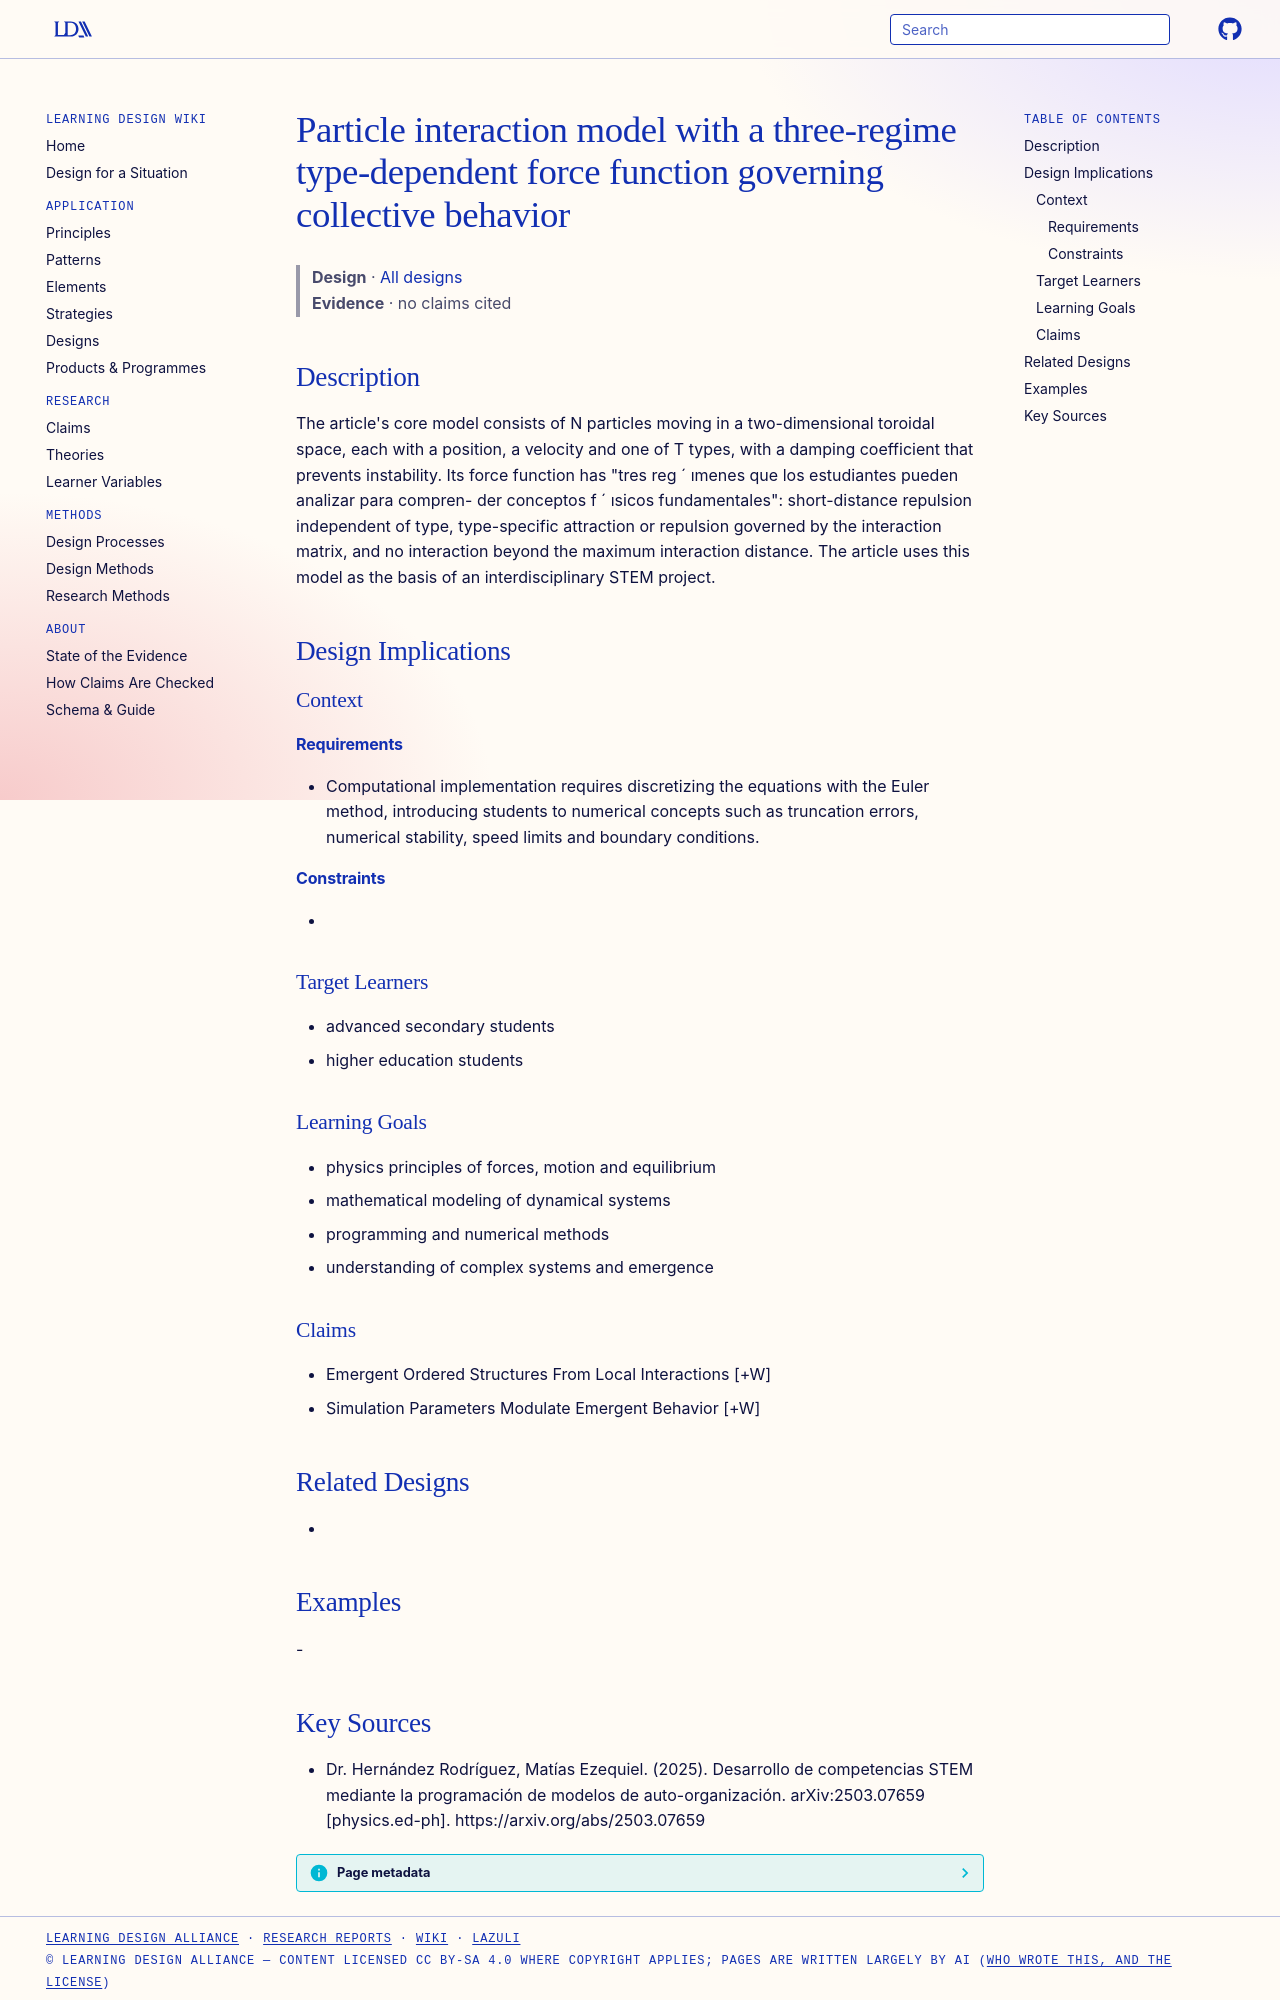

repository: Learning-Design-Alliance/learning-wiki · page: designs/particle-interaction-model-three-regime-force/index.html · generator: mkdocs

---
type: design
id: particle-interaction-model-three-regime-force
title: Particle interaction model with a three-regime type-dependent force function governing collective behavior
description: "The article's core model consists of N particles moving in a two-dimensional toroidal space, each with a position, a velocity and one of T types, with a damping coefficient that prevents instability."
status: review
generated:
  by: "process:settle-candidates"
  at: 2026-11-21
sources:
  - id: dr-hernández-rodríguez-2025
    resource: "https://arxiv.org/abs/2503.07659"
    title: "Dr. Hernández Rodríguez, Matías Ezequiel. (2025). Desarrollo de competencias STEM mediante la programación de modelos de auto-organización. arXiv:2503.07659 [physics.ed-ph]. https://arxiv.org/abs/2503.07659"
    author: Dr. Hernández Rodríguez, Matías Ezequiel
---

# Particle interaction model with a three-regime type-dependent force function governing collective behavior

> **Design** · [All designs](index.md)
> **Evidence** · no claims cited

## Description
The article's core model consists of N particles moving in a two-dimensional toroidal space, each with a position, a velocity and one of T types, with a damping coefficient that prevents instability. Its force function has "tres reg ´ ımenes que los estudiantes pueden analizar para compren- der conceptos f ´ ısicos fundamentales": short-distance repulsion independent of type, type-specific attraction or repulsion governed by the interaction matrix, and no interaction beyond the maximum interaction distance. The article uses this model as the basis of an interdisciplinary STEM project.

## Design Implications

### Context
#### Requirements
- Computational implementation requires discretizing the equations with the Euler method, introducing students to numerical concepts such as truncation errors, numerical stability, speed limits and boundary conditions.
#### Constraints
- 

### Target Learners
- advanced secondary students
- higher education students

### Learning Goals
- physics principles of forces, motion and equilibrium
- mathematical modeling of dynamical systems
- programming and numerical methods
- understanding of complex systems and emergence

### Claims
- Emergent Ordered Structures From Local Interactions [+W]
- Simulation Parameters Modulate Emergent Behavior [+W]

## Related Designs
- 

## Examples
-
